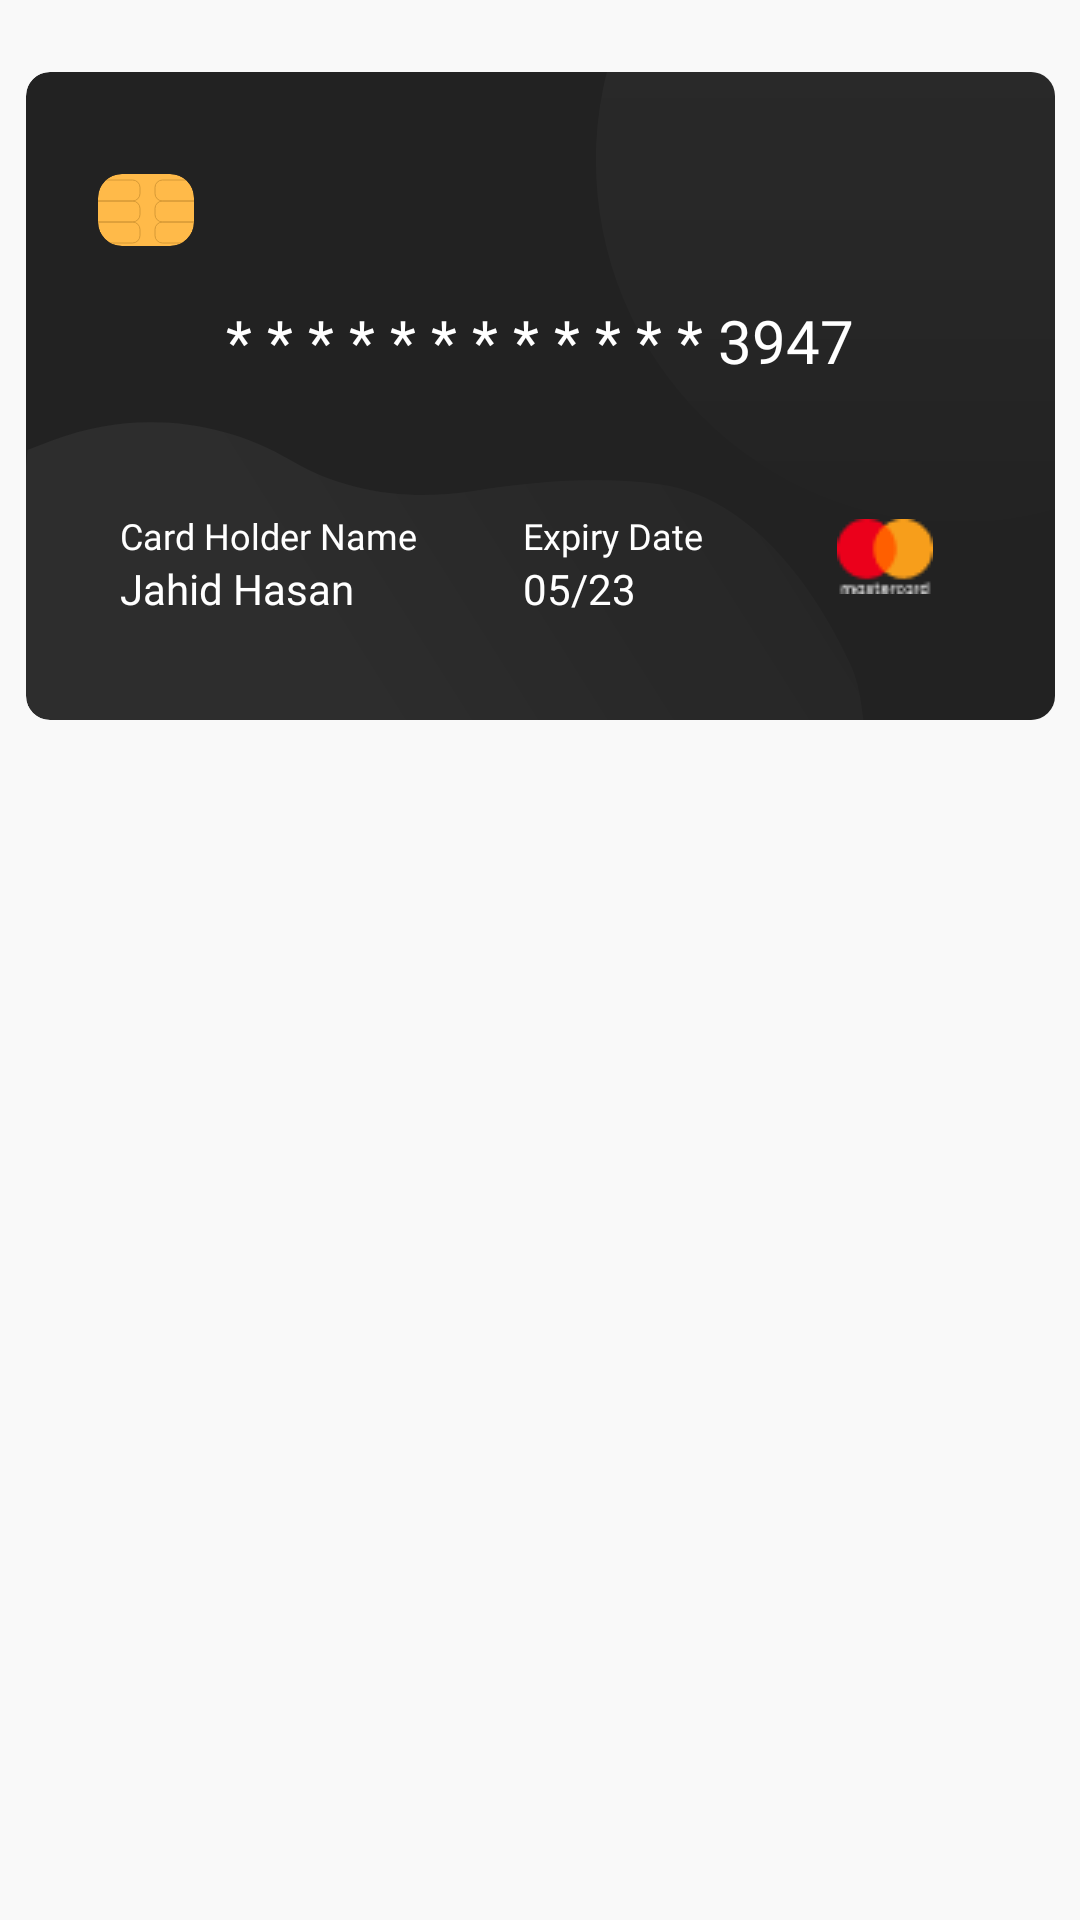

Here is an Android app screen rendered from its layout file. Give the layout XML and the strings, colors and styles it references.
<!-- AndroidManifest.xml: application theme Theme.BuyNow -->
<!-- res/layout/single_card.xml -->
<?xml version="1.0" encoding="utf-8"?>
<androidx.constraintlayout.widget.ConstraintLayout
    xmlns:android="http://schemas.android.com/apk/res/android"
    xmlns:app="http://schemas.android.com/apk/res-auto"
    android:layout_width="match_parent"
    android:layout_height="wrap_content"
    android:background="@color/background"
    >

    <ImageView
        android:id="@+id/imageView3"
        android:layout_width="match_parent"
        android:layout_height="wrap_content"
        android:src="@drawable/ic_card"
        android:scaleType="center"
        app:layout_constraintEnd_toEndOf="parent"
        app:layout_constraintStart_toStartOf="parent"
        app:layout_constraintTop_toTopOf="parent" />


    <TextView
        android:id="@+id/cardNumber_singleCard"
        android:layout_width="match_parent"
        android:layout_height="wrap_content"
        android:gravity="center"
        android:layout_marginTop="100dp"
        android:textSize="20sp"
        android:text="@string/card_number"
        android:maxEms="19"
        android:fontFamily="@font/metropolis_regular"
        android:layout_marginRight="30dp"
        android:layout_marginLeft="30dp"
        android:textColor="@color/white"
        app:layout_constraintEnd_toEndOf="@+id/imageView3"
        app:layout_constraintStart_toStartOf="parent"
        app:layout_constraintTop_toTopOf="@+id/imageView3" />

    <LinearLayout
        android:id="@+id/linearLayout11"
        android:layout_width="match_parent"
        android:layout_height="wrap_content"
        android:layout_marginLeft="40dp"
        android:layout_marginTop="110dp"
        android:layout_marginRight="40dp"
        android:orientation="horizontal"
        app:layout_constraintBottom_toBottomOf="@+id/imageView3"
        app:layout_constraintEnd_toEndOf="parent"
        app:layout_constraintStart_toStartOf="parent"
        app:layout_constraintTop_toTopOf="@+id/imageView3">

        <LinearLayout

            android:layout_width="wrap_content"
            android:layout_height="match_parent"
            android:layout_weight="3"
            android:orientation="vertical">

            <TextView
                android:layout_width="match_parent"
                android:layout_height="wrap_content"
                android:fontFamily="@font/metropolis_regular"
                android:maxLines="1"
                android:text="@string/card_holder_name"
                android:textColor="@color/white"
                android:textSize="12sp" />

            <TextView
                android:id="@+id/cardHolderName_singleCard"
                android:layout_width="match_parent"
                android:layout_height="wrap_content"
                android:fontFamily="@font/metropolis_semibold"
                android:maxLines="2"
                android:text="Jahid Hasan"
                android:maxEms="18"
                android:textColor="@color/white"
                android:textSize="14sp" />

        </LinearLayout>

        <LinearLayout
            android:layout_width="wrap_content"
            android:layout_height="match_parent"
            android:layout_weight="3"
            android:orientation="vertical">

            <TextView
                android:layout_width="match_parent"
                android:layout_height="wrap_content"
                android:fontFamily="@font/metropolis_regular"
                android:maxLines="1"
                android:text="@string/expiry_date"
                android:textColor="@color/white"
                android:textSize="12sp" />

            <TextView
                android:id="@+id/expiryDate_singleCard"
                android:layout_width="match_parent"
                android:layout_height="wrap_content"
                android:fontFamily="@font/metropolis_semibold"
                android:maxLines="2"
                android:text="05/23"
                android:maxEms="5"
                android:textColor="@color/white"
                android:textSize="14sp" />

        </LinearLayout>

        <LinearLayout
            android:layout_width="wrap_content"
            android:layout_height="match_parent">

            <ImageView
                android:id="@+id/cardBrandImage_singleCard"
                android:layout_width="50dp"
                android:layout_height="30dp"
                android:scaleType="center"
                android:src="@drawable/mastercard" />

        </LinearLayout>
    </LinearLayout>

    <LinearLayout
        android:id="@+id/useDefault_Layout"
        android:visibility="gone"
        android:layout_marginLeft="20dp"
        android:layout_marginRight="20dp"
        android:layout_width="match_parent"
        android:layout_height="wrap_content"
        android:orientation="horizontal"

        app:layout_constraintEnd_toEndOf="parent"
        app:layout_constraintStart_toStartOf="parent"
        app:layout_constraintTop_toBottomOf="@+id/imageView3">

        <CheckBox
            android:id="@+id/checkBox_SingleCard"
            android:layout_width="wrap_content"
            android:layout_height="wrap_content" />

        <TextView
            android:layout_width="wrap_content"
            android:layout_height="wrap_content"
            android:text="@string/use_as_default_payment_method"
            android:textColor="@color/mainText"
            android:fontFamily="@font/metropolis_regular"
            />

    </LinearLayout>

</androidx.constraintlayout.widget.ConstraintLayout>
<!-- resources referenced by this layout -->
<resources>
  <color name="background">#F9F9F9</color>
  <color name="mainText">#FFFFFFFF</color>
  <color name="white">#FFFFFFFF</color>
  <!-- drawable ic_card: vector/xml drawable (drawable, 3904 chars, omitted) -->
  <!-- drawable mastercard: png bitmap (drawable, 863 bytes) -->
  <string name="card_holder_name">Card Holder Name</string>
  <string name="card_number">* * * * * * * * * * * * 3947</string>
  <string name="expiry_date">Expiry Date</string>
  <string name="use_as_default_payment_method">Use as default payment method</string>
  <style name="Theme.BuyNow" parent="Theme.MaterialComponents.DayNight.NoActionBar">
          
          <item name="colorPrimary">@color/primary</item>
          <item name="colorPrimaryVariant">@color/background</item>
          <item name="colorOnPrimary">@color/white</item>
          
          <item name="colorSecondary">@color/primary</item>
          <item name="colorSecondaryVariant">@color/sale</item>
          <item name="colorOnSecondary">@color/black</item>
          
          <item name="android:statusBarColor" tools:targetApi="l">?attr/colorPrimaryVariant</item>
          
          <item name="android:windowLightStatusBar" tools:targetApi="23">true</item>
  
      </style>
  <color name="primary">#DB3022</color>
  <color name="sale">#DB3022</color>
  <color name="black">#222222</color>
</resources>
